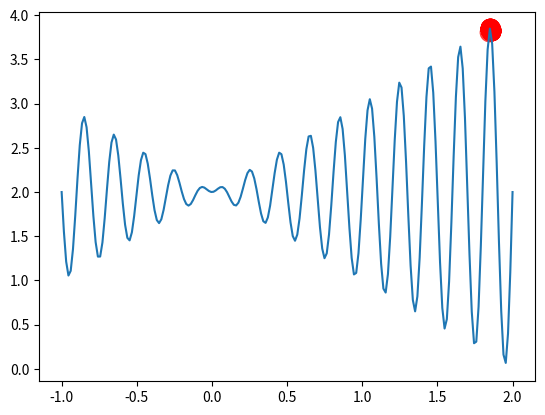

The matplotlib source for this figure:
# _*_ coding: utf-8 _*_
__author__ = 'LelandYan'
__date__ = '2018/11/17 21:36'

import numpy as np
import matplotlib.pyplot as plt

DNA_SIZE = 22  # DNA length
POP_SIZE = 100  # population size
CROSS_RATE = 0.8  # mating probability(DNA crossover)
MUTATION_RATE = 0.003  # mutation probability
N_GENERATIONS = 200
X_BOUND = [-1, 2]  # x upper and lower bounds

# to find the maximum of this function
# def F(x): return np.sin(10 * x) * x + np.cos(2 * x) * x
def F(x): return x * np.sin(10 * np.pi * x) + 2.0


# find non-zero fitness for selection
def get_fitness(pred):
    return pred + 1e-3 - np.min(pred)


# convert binary DNA to decimal and normalize it to a rang(0,5)
def translateDNA(pop):
    return pop.dot(2 ** np.arange(DNA_SIZE)[::-1]) / float(2 ** DNA_SIZE - 1) * (X_BOUND[1] - X_BOUND[0]) + X_BOUND[0]


# nature selection wrt pop fitness
def select(pop, fitness):
    idx = np.random.choice(np.arange(POP_SIZE), size=POP_SIZE, replace=True, p=fitness / fitness.sum())
    return pop[idx]


# roulette wheel selection
def select_gamble(pop, fitness):
    # sort by fitness
    sorted_index = np.argsort(fitness)
    sorted_pop = pop[sorted_index]  # 100,22
    sorted_fitness = fitness[sorted_index]  # 100,
    # out the time queue
    total_fitness = np.sum(sorted_fitness)

    accumulation = [None for col in range(len(sorted_fitness))]
    accumulation[0] = sorted_fitness[0] / total_fitness
    for i in range(1, len(sorted_fitness)):
        accumulation[i] = accumulation[i - 1] + sorted_fitness[i] / total_fitness
    accumulation = np.array(accumulation)

    # roulette wheel selection
    roulette_index = []
    for i in range(POP_SIZE):
        p = np.random.rand()
        for j in range(len(accumulation)):
            if float(accumulation[j]) >= p:
                roulette_index.append(j)
                break
    new_pop = []
    new_fitness = []
    for i in roulette_index:
        new_pop.append(sorted_pop[i])
        new_fitness.append(sorted_fitness[i])

    new_pop = np.array(new_pop)
    return new_pop


# mating process (genes crossover)
def crossover(parent, pop):
    if np.random.rand() < CROSS_RATE:
        # select another individual from pop
        i_ = np.random.randint(0, POP_SIZE, size=1)
        # choose crossover points
        cross_points = np.random.randint(0, 2, size=DNA_SIZE).astype(np.bool)
        # mating and produce one child
        parent[cross_points] = pop[i_, cross_points]
    return parent


def mutate(child):
    for point in range(DNA_SIZE):
        if np.random.rand() < MUTATION_RATE:
            child[point] = 1 if child[point] == 0 else 0
    return child


# initialize the pop DNA
pop = np.random.randint(2, size=(POP_SIZE, DNA_SIZE))
plt.ion()
x = np.linspace(*X_BOUND, 200)
plt.plot(x, F(x))

for _ in range(N_GENERATIONS):
    # compute function value by extracting DNA
    F_values = F(translateDNA(pop))

    # something about plotting
    if 'sca' in globals(): sca.remove()
    sca = plt.scatter(translateDNA(pop), F_values, s=200, lw=0, c='red', alpha=0.5)
    plt.pause(0.05)

    # GA part(evolution)
    fitness = get_fitness(F_values)
    print("Most fitted DNA: ", pop[np.argmax(fitness), :], translateDNA(pop[np.argmax(fitness), :]))
    pop = select_gamble(pop, fitness)
    pop_copy = pop.copy()
    for parent in pop:
        child = crossover(parent, pop_copy)
        child = mutate(child)
        parent[:] = child

plt.ioff()
plt.show()